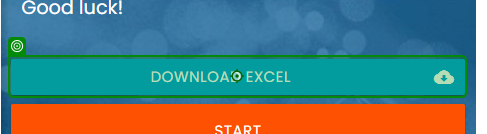
Task: Complete the RPA challenge.
Workflow: Main

Step 1: click on the link 'Download Excel cloud_download' in window 'Rpa Challenge' (chrome.exe)

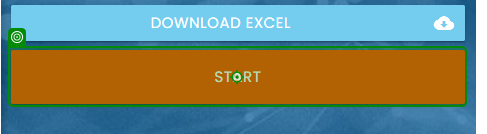
Step 2: click on the button in window 'Rpa Challenge' (chrome.exe)

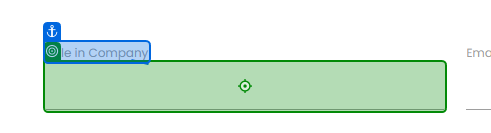
Step 3: type "roleInCompany" into the text box in window 'Rpa Challenge' (chrome.exe)

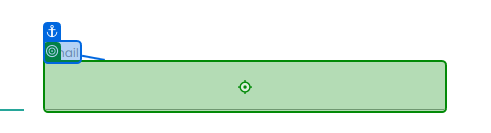
Step 4: type "email" into the text box in window 'Rpa Challenge' (chrome.exe)

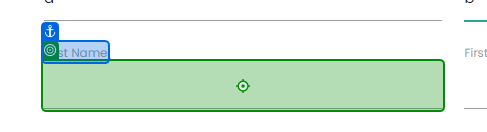
Step 5: type "lastName" into the text box in window 'Rpa Challenge' (chrome.exe)

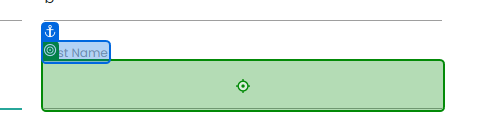
Step 6: type "firstName" into the text box in window 'Rpa Challenge' (chrome.exe)

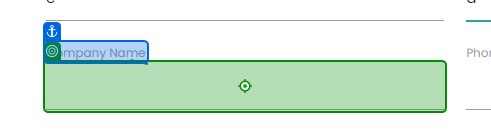
Step 7: type "companyName" into the text box in window 'Rpa Challenge' (chrome.exe)

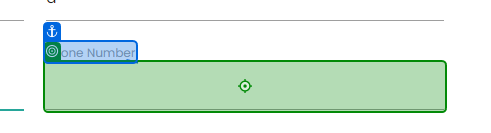
Step 8: type "phoneNumber" into the text box 'sK3la' in window 'Rpa Challenge' (chrome.exe)

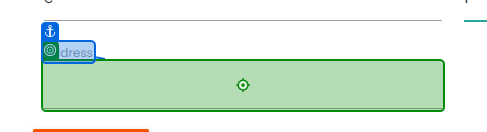
Step 9: type "address" into the text box 'r2p6b' in window 'Rpa Challenge' (chrome.exe)

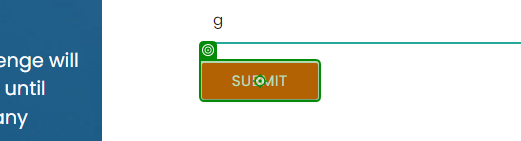
Step 10: click on the text box in window 'Rpa Challenge' (chrome.exe)
